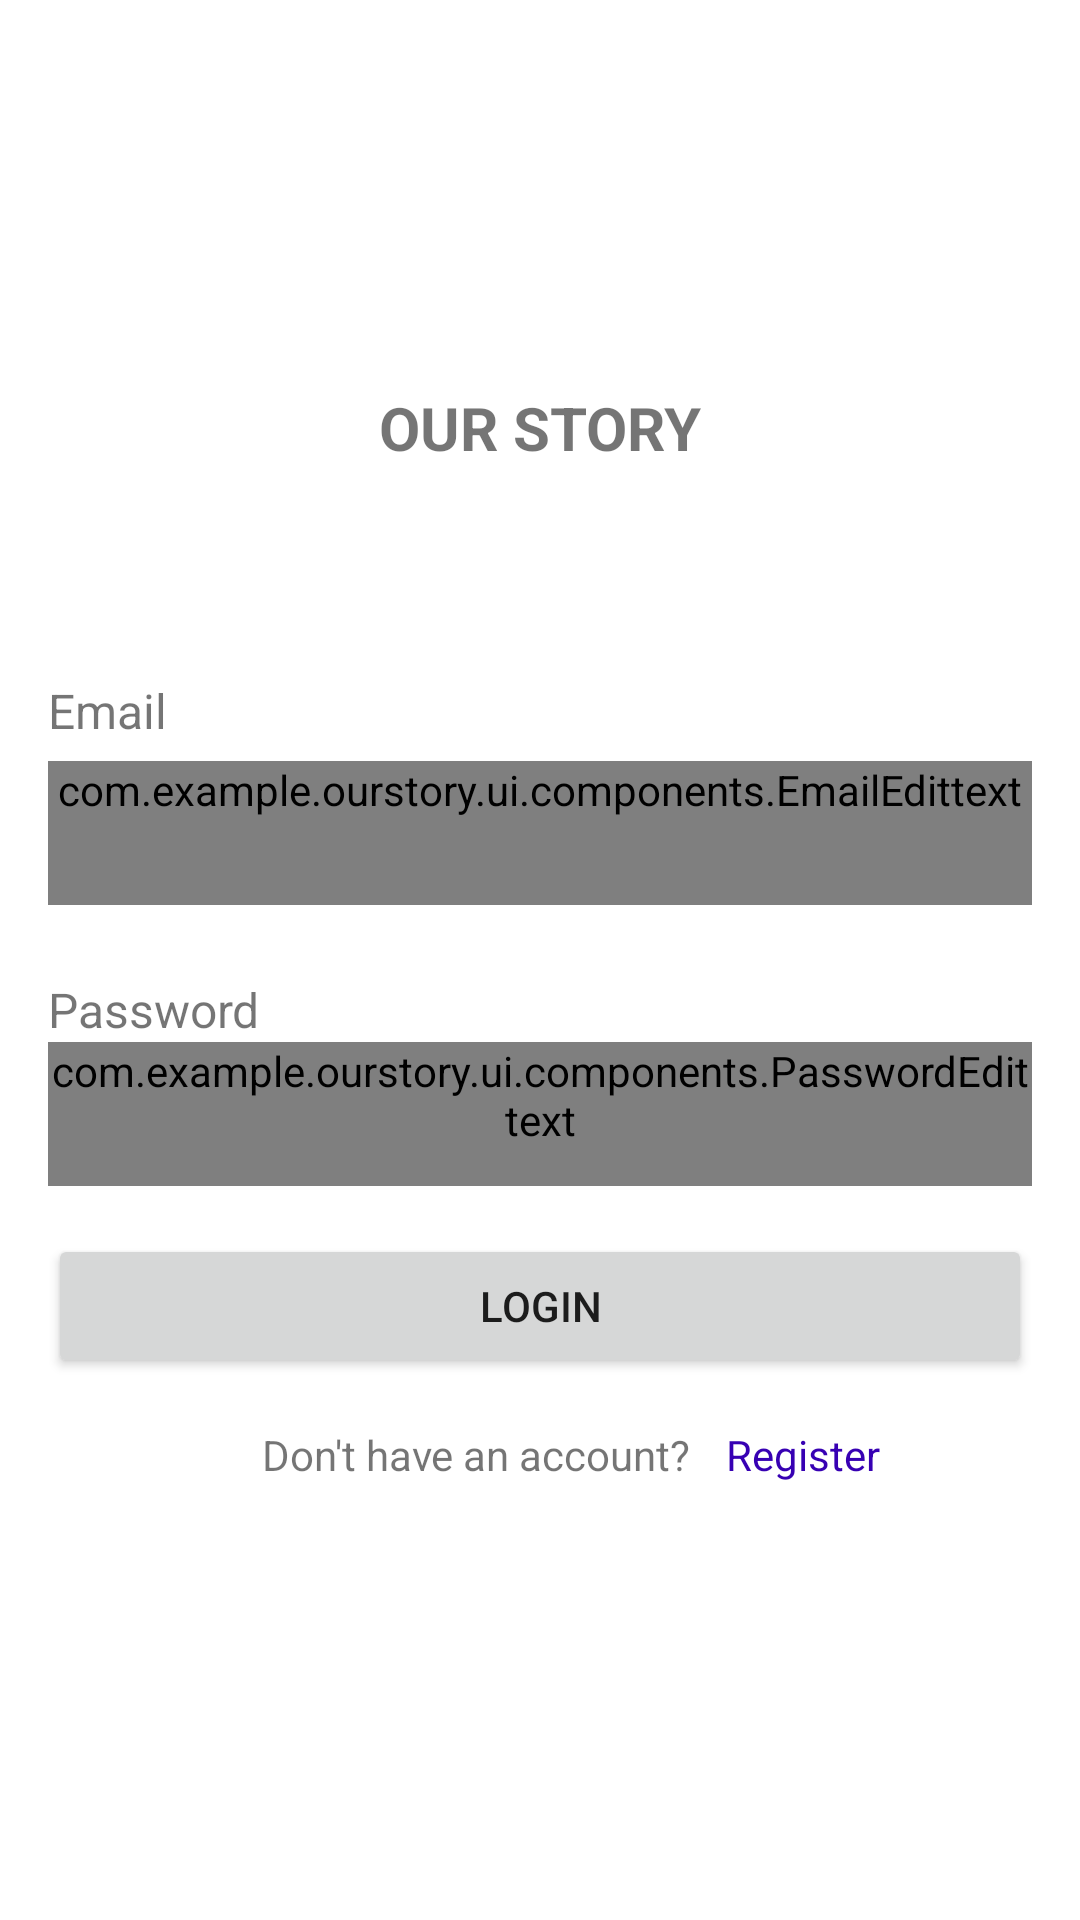

Write the Android layout XML for this screen, with the resource values it uses.
<!-- AndroidManifest.xml: application theme Theme.OurStory -->
<!-- res/layout/fragment_login.xml -->
<?xml version="1.0" encoding="utf-8"?>
<androidx.constraintlayout.widget.ConstraintLayout xmlns:android="http://schemas.android.com/apk/res/android"
    xmlns:app="http://schemas.android.com/apk/res-auto"
    xmlns:tools="http://schemas.android.com/tools"
    android:layout_width="match_parent"
    android:layout_height="match_parent"
    tools:context=".ui.page.auth.LoginFragment">


    <TextView
        android:id="@+id/textView"
        android:layout_width="wrap_content"
        android:layout_height="wrap_content"
        android:text="@string/app_name"
        android:textAllCaps="true"
        android:textSize="20sp"
        android:textStyle="bold"
        app:layout_constraintEnd_toEndOf="parent"
        app:layout_constraintStart_toStartOf="parent"
        app:layout_constraintTop_toTopOf="@+id/guideline2" />

    <androidx.constraintlayout.widget.Guideline
        android:id="@+id/guideline2"
        android:layout_width="wrap_content"
        android:layout_height="wrap_content"
        android:orientation="horizontal"
        app:layout_constraintGuide_begin="129dp" />

    <TextView
        android:id="@+id/textView3"
        android:layout_width="0dp"
        android:layout_height="wrap_content"
        android:layout_marginHorizontal="16dp"
        android:layout_marginTop="70dp"
        android:text="@string/email"
        android:textSize="16sp"
        app:layout_constraintEnd_toEndOf="parent"
        app:layout_constraintStart_toStartOf="parent"
        app:layout_constraintTop_toBottomOf="@+id/textView" />

    <com.example.ourstory.ui.components.EmailEdittext
        android:id="@+id/editTextTextEmailAddress"
        android:layout_width="0dp"
        android:layout_height="wrap_content"
        android:layout_marginHorizontal="16dp"
        android:layout_marginTop="6dp"
        android:autofillHints="Email"
        android:background="@drawable/outlined_border"
        android:ems="10"
        android:hint="@string/email"
        android:inputType="textEmailAddress"
        android:labelFor="@id/editTextTextEmailAddress"
        android:minHeight="48dp"
        app:layout_constraintEnd_toEndOf="parent"
        app:layout_constraintStart_toStartOf="parent"
        app:layout_constraintTop_toBottomOf="@+id/textView3" />

    <TextView
        android:id="@+id/textView4"
        android:layout_width="0dp"
        android:layout_height="wrap_content"
        android:layout_marginHorizontal="16dp"
        android:layout_marginTop="24dp"
        android:text="@string/password"
        android:textSize="16sp"
        app:layout_constraintEnd_toEndOf="parent"
        app:layout_constraintStart_toStartOf="parent"
        app:layout_constraintTop_toBottomOf="@+id/editTextTextEmailAddress" />

    <com.example.ourstory.ui.components.PasswordEdittext
        android:id="@+id/editTextTextPassword"
        android:layout_width="0dp"
        android:layout_height="wrap_content"
        android:layout_marginHorizontal="16dp"
        android:autofillHints="password"
        android:background="@drawable/outlined_border"
        android:ems="10"
        android:inputType="textPassword"
        android:labelFor="@id/editTextTextPassword"
        android:minHeight="48dp"
        app:layout_constraintEnd_toEndOf="parent"
        app:layout_constraintStart_toStartOf="parent"
        app:layout_constraintTop_toBottomOf="@+id/textView4" />

    <Button
        android:id="@+id/btn_login"
        android:layout_width="0dp"
        android:layout_height="wrap_content"
        android:layout_marginHorizontal="16dp"
        android:layout_marginTop="16dp"
        android:text="@string/login"
        app:layout_constraintEnd_toEndOf="parent"
        app:layout_constraintStart_toStartOf="parent"
        app:layout_constraintTop_toBottomOf="@+id/editTextTextPassword" />

    <TextView
        android:id="@+id/textView5"
        android:layout_width="0dp"
        android:layout_height="wrap_content"
        android:layout_marginHorizontal="6dp"
        android:layout_marginTop="16dp"
        android:text="@string/don_t_have_an_account"
        android:textAlignment="textEnd"
        app:layout_constraintEnd_toStartOf="@+id/guideline3"
        app:layout_constraintStart_toStartOf="parent"
        app:layout_constraintTop_toBottomOf="@+id/btn_login" />

    <androidx.constraintlayout.widget.Guideline
        android:id="@+id/guideline3"
        android:layout_width="wrap_content"
        android:layout_height="wrap_content"
        android:orientation="vertical"
        app:layout_constraintGuide_begin="236dp" />

    <TextView
        android:id="@+id/tv_register"
        android:layout_width="0dp"
        android:layout_height="wrap_content"
        android:layout_marginHorizontal="6dp"
        android:layout_marginTop="16dp"
        android:text="@string/register"
        android:textColor="@color/design_default_color_primary_variant"
        app:layout_constraintEnd_toEndOf="parent"
        app:layout_constraintStart_toStartOf="@+id/guideline3"
        app:layout_constraintTop_toBottomOf="@+id/btn_login" />

    <ProgressBar
        android:id="@+id/progressBar"
        style="?android:attr/progressBarStyle"
        android:layout_width="25dp"
        android:layout_height="25dp"
        android:elevation="10dp"
        android:visibility="invisible"
        app:layout_constraintBottom_toBottomOf="@+id/btn_login"
        app:layout_constraintEnd_toEndOf="parent"
        app:layout_constraintStart_toStartOf="parent"
        app:layout_constraintTop_toTopOf="@+id/btn_login" />


</androidx.constraintlayout.widget.ConstraintLayout>
<!-- resources referenced by this layout -->
<resources>
  <!-- drawable outlined_border (drawable) -->
  <?xml version="1.0" encoding="utf-8"?>
  <shape xmlns:android="http://schemas.android.com/apk/res/android">
  
      <solid android:color="@android:color/transparent" />
  
      <corners android:radius="@dimen/cardview_default_radius"/>
      <size android:width="180dp" android:height="40dp"/>
  
  </shape>
  <string name="app_name">Our Story</string>
  <string name="don_t_have_an_account">Don\'t have an account?</string>
  <string name="email">Email</string>
  <string name="login">Login</string>
  <string name="password">Password</string>
  <string name="register">Register</string>
  <style name="Theme.OurStory" parent="Theme.MaterialComponents.DayNight.NoActionBar">
          
          <item name="colorPrimary">@color/purple_500</item>
          <item name="colorPrimaryVariant">@color/purple_700</item>
          <item name="colorOnPrimary">@color/white</item>
          
          <item name="colorSecondary">@color/teal_200</item>
          <item name="colorSecondaryVariant">@color/teal_700</item>
          <item name="colorOnSecondary">@color/black</item>
          
          <item name="android:statusBarColor">?attr/colorPrimaryVariant</item>
          
      </style>
  <color name="purple_500">#FF6200EE</color>
  <color name="purple_700">#FF3700B3</color>
  <color name="white">#FFFFFFFF</color>
  <color name="teal_200">#FF03DAC5</color>
  <color name="teal_700">#FF018786</color>
  <color name="black">#FF000000</color>
</resources>
